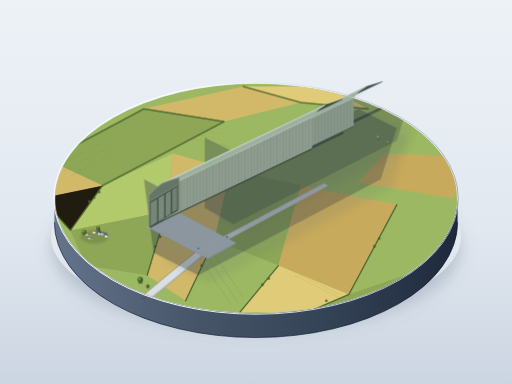
t = 0.00 s
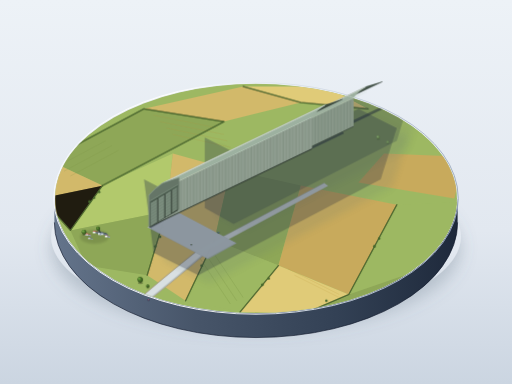
t = 2.75 s
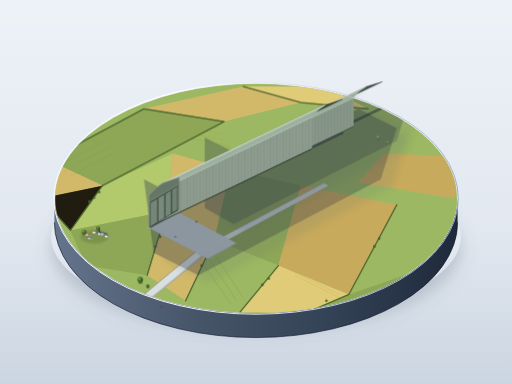
t = 5.50 s
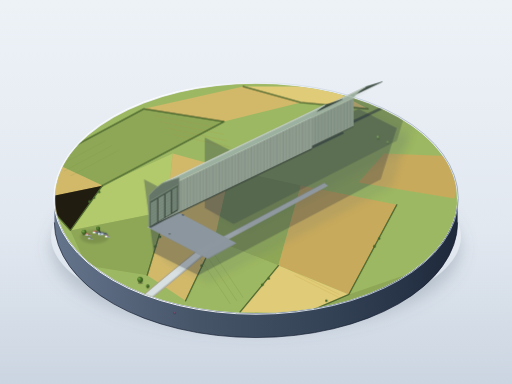
t = 8.25 s

The animated SVG that drew these frames (rendered in a browser with its animation timeline set to each time). Animation: 3 CSS @keyframes rules; frames cover the first 8.25 s, repeats indefinitely.

<svg xmlns="http://www.w3.org/2000/svg" viewBox="0 0 1600 1200" width="100%" height="100%">
  <defs>
    <!-- Background Gradient -->
    <linearGradient id="bgGrad" x1="0" y1="0" x2="0" y2="1">
      <stop offset="0%" stop-color="#edf2f7"/>
      <stop offset="60%" stop-color="#e2e8f0"/>
      <stop offset="100%" stop-color="#cbd5e1"/>
    </linearGradient>

    <!-- Base Cylinder Gradients -->
    <linearGradient id="baseRimGrad" x1="0" y1="0" x2="1" y2="0">
      <stop offset="0%" stop-color="#f8fafc"/>
      <stop offset="30%" stop-color="#ffffff"/>
      <stop offset="70%" stop-color="#cbd5e1"/>
      <stop offset="100%" stop-color="#94a3b8"/>
    </linearGradient>
    <linearGradient id="baseSideGrad" x1="0" y1="0" x2="1" y2="0">
      <stop offset="0%" stop-color="#64748b"/>
      <stop offset="35%" stop-color="#475569"/>
      <stop offset="70%" stop-color="#334155"/>
      <stop offset="100%" stop-color="#1e293b"/>
    </linearGradient>

    <!-- Drop Shadows Filters -->
    <filter id="pedestalShadow" x="-20%" y="-20%" width="140%" height="140%">
      <feGaussianBlur in="SourceAlpha" stdDeviation="25"/>
      <feColorMatrix type="matrix" values="0 0 0 0 0.1   0 0 0 0 0.15   0 0 0 0 0.2  0 0 0 0.28 0"/>
      <feOffset dx="0" dy="35"/>
      <feBlend in="SourceGraphic" in2="blurOut" mode="normal"/>
    </filter>

    <filter id="hangarShadowFilter" x="-30%" y="-30%" width="160%" height="160%">
      <feGaussianBlur in="SourceAlpha" stdDeviation="12"/>
      <feColorMatrix type="matrix" values="0 0 0 0 0.12  0 0 0 0 0.18  0 0 0 0 0.15  0 0 0 0.42 0"/>
      <feOffset dx="35" dy="25"/>
      <feBlend in="SourceGraphic" in2="blurOut" mode="normal"/>
    </filter>

    <filter id="softContactShadow" x="-20%" y="-20%" width="140%" height="140%">
      <feGaussianBlur stdDeviation="3"/>
      <feColorMatrix type="matrix" values="0 0 0 0 0  0 0 0 0 0  0 0 0 0 0  0 0 0 0.35 0"/>
    </filter>

    <!-- Base Top Clip Path (Circle in perspective) -->
    <clipPath id="baseClip">
      <ellipse cx="800" cy="620" rx="630" ry="360"/>
    </clipPath>

    <!-- Field & Road Clip to stay within diorama base -->
    <clipPath id="farmlandClip">
      <ellipse cx="800" cy="620" rx="628" ry="358"/>
    </clipPath>

    <!-- Wall Ribs Pattern (Lit Side of Hangars) -->
    <!-- Hangars are projected along isometric / 30 deg lines: side wall runs down-right (e.g. angle ~26.5 deg) -->
    <!-- We will draw the hangar structures with crisp vector polygons, ribs with fine lines -->
  </defs>

  <style><![CDATA[
    .car-motion-1 {
      animation: driveCar1 9s ease-in-out infinite alternate;
    }
    .car-motion-2 {
      animation: driveCar2 11s ease-in-out infinite alternate;
    }
    .car-motion-3 {
      animation: driveCar3 8s ease-in-out infinite alternate;
    }
    @keyframes driveCar1 {
      0% { transform: translate(0px, 0px); }
      100% { transform: translate(-140px, -70px); }
    }
    @keyframes driveCar2 {
      0% { transform: translate(0px, 0px); }
      100% { transform: translate(110px, 55px); }
    }
    @keyframes driveCar3 {
      0% { transform: translate(0px, 0px); }
      100% { transform: translate(-90px, -45px); }
    }
  ]]></style>

  <!-- Canvas Background -->
  <rect width="1600" height="1200" fill="url(#bgGrad)"/>

  <!-- Pedestal Floor Cast Shadow -->
  <ellipse cx="800" cy="740" rx="640" ry="260" fill="url(#bgGrad)" filter="url(#pedestalShadow)"/>

  <!-- ================= DIORAMA BASE (CYLINDER PEDESTAL) ================= -->
  <!-- Base Side (Thickness = 75px) -->
  <path d="M 170,620 A 630 360 0 0 0 1430,620 L 1430,695 A 630 360 0 0 1 170,695 Z" fill="url(#baseSideGrad)"/>
  <!-- Bevel / Rim Bottom Shadow line -->
  <path d="M 170,695 A 630 360 0 0 0 1430,695" stroke="#0f172a" stroke-width="2" fill="none"/>
  
  <!-- Base Top Surface Rim (Highlight Edge) -->
  <ellipse cx="800" cy="620" rx="632" ry="362" fill="none" stroke="url(#baseRimGrad)" stroke-width="3"/>

  <!-- ================= TOP SURFACE: FARMLAND MOSAIC ================= -->
  <g clip-path="url(#farmlandClip)">
    <!-- Base Field Grass / Ground Tone -->
    <ellipse cx="800" cy="620" rx="630" ry="360" fill="#9db862"/>

    <!-- Patchwork Farm Fields (Alternating #9db862, #8ea757, #b2c96c, #d2b96a, #c8aa5c, #e0cb78) -->
    <!-- Far Fields (Top Left to Top Right) -->
    <polygon points="150,500 450,340 700,380 320,580" fill="#8ea757"/>
    <polygon points="450,340 760,270 940,320 700,380" fill="#d2b96a"/>
    <polygon points="760,270 1020,270 1150,340 940,320" fill="#e0cb78"/>
    <polygon points="1020,270 1400,380 1200,480 1150,340" fill="#9db862"/>
    <polygon points="1200,480 1450,490 1420,620 1120,570" fill="#c8aa5c"/>

    <!-- Mid & Foreground Fields -->
    <polygon points="150,500 320,580 220,720 130,620" fill="#d2b96a"/>
    <polygon points="320,580 540,480 520,660 220,720" fill="#b2c96c"/>
    <polygon points="520,660 540,480 720,530 670,750" fill="#d2b96a"/>
    <polygon points="670,750 720,530 940,580 870,830" fill="#8ea757"/>
    <polygon points="870,830 940,580 1240,640 1090,920" fill="#c8aa5c"/>
    <polygon points="1090,920 1240,640 1440,630 1380,820" fill="#9db862"/>

    <!-- Bottom Foreground Fields -->
    <polygon points="220,720 520,660 460,860 270,830" fill="#8ea757"/>
    <polygon points="520,660 670,750 580,940 460,860" fill="#d2b96a"/>
    <polygon points="670,750 870,830 750,975 580,940" fill="#9db862"/>
    <polygon points="870,830 1090,920 950,980 750,975" fill="#e0cb78"/>
    <polygon points="1090,920 1380,820 1250,950 950,980" fill="#8ea757"/>

    <!-- Field Crops Striped Furrows / Texture (Selective fine lines) -->
    <g stroke="#7b9449" stroke-width="1.2" opacity="0.45">
      <!-- In field 1 -->
      <line x1="180" y1="520" x2="330" y2="440"/>
      <line x1="200" y1="535" x2="350" y2="455"/>
      <line x1="220" y1="550" x2="370" y2="470"/>
      <!-- In gold field -->
      <line x1="480" y1="360" x2="680" y2="400" stroke="#b39744"/>
      <line x1="500" y1="380" x2="700" y2="420" stroke="#b39744"/>
      <line x1="520" y1="400" x2="710" y2="440" stroke="#b39744"/>
      <line x1="540" y1="420" x2="720" y2="460" stroke="#b39744"/>
      <!-- In FG field -->
      <line x1="600" y1="770" x2="720" y2="950" stroke="#688235"/>
      <line x1="620" y1="760" x2="740" y2="940" stroke="#688235"/>
      <line x1="640" y1="750" x2="760" y2="930" stroke="#688235"/>
      <line x1="900" y1="840" x2="1060" y2="920" stroke="#ba9e3e"/>
      <line x1="920" y1="860" x2="1070" y2="935" stroke="#ba9e3e"/>
    </g>

    <!-- Fine Hedgerows between fields (细细的树篱) -->
    <g stroke="#3d5a27" stroke-width="3.5" stroke-linecap="round" stroke-linejoin="round" opacity="0.85">
      <!-- Hedgerow lines following field boundaries with small shadow -->
      <path d="M 150,500 L 450,340 M 700,380 L 320,580 M 450,340 L 700,380 M 760,270 L 940,320 M 1150,340 L 940,320" stroke="#2b401c" stroke-width="4.5" opacity="0.4"/>
      <path d="M 150,500 L 450,340 M 700,380 L 320,580 M 450,340 L 700,380 M 760,270 L 940,320 M 1150,340 L 940,320"/>
      <!-- Foreground hedges -->
      <path d="M 320,580 L 220,720 L 130,620 M 520,660 L 460,860 M 670,750 L 580,940 M 870,830 L 750,975 M 1090,920 L 950,980 M 1240,640 L 1090,920" stroke="#253818" stroke-width="4" opacity="0.35"/>
      <path d="M 320,580 L 220,720 L 130,620 M 520,660 L 460,860 M 670,750 L 580,940 M 870,830 L 750,975 M 1090,920 L 950,980 M 1240,640 L 1090,920"/>
    </g>
    <!-- Hedgerow bushes clumps on edges -->
    <g fill="#47682d">
      <circle cx="280" cy="630" r="4.5"/>
      <circle cx="295" cy="618" r="3.5"/>
      <circle cx="310" cy="600" r="4"/>
      <circle cx="485" cy="770" r="4"/>
      <circle cx="500" cy="740" r="4.5"/>
      <circle cx="510" cy="710" r="3.5"/>
      <circle cx="630" cy="830" r="4"/>
      <circle cx="645" cy="800" r="4.5"/>
      <circle cx="820" cy="890" r="4.5"/>
      <circle cx="840" cy="870" r="4"/>
      <circle cx="1020" cy="940" r="4"/>
      <circle cx="1170" cy="770" r="4.5"/>
      <circle cx="1185" cy="745" r="4"/>
    </g>

    <!-- Country Road from Base Edge to Hangar Apron (条乡间小路从底座边缘通向两库之间) -->
    <!-- Road shadow/edge -->
    <path d="M 380,980 Q 520,860 620,780 L 640,795 Q 540,880 395,995 Z" fill="#b8c0c2"/>
    <!-- Road pavement (浅灰) -->
    <path d="M 382,982 Q 520,860 622,782 L 636,792 Q 538,876 392,992 Z" fill="#d9e0e2"/>
    <!-- Dirt shoulders -->
    <path d="M 380,980 Q 520,860 620,780" stroke="#a39678" stroke-width="2.5" fill="none"/>
    <path d="M 395,995 Q 540,880 640,795" stroke="#a39678" stroke-width="2" fill="none"/>

    <!-- Straight Road between the two hangars (两库之间的空地上一条笔直的小路) -->
    <polygon points="620,780 635,790 1025,580 1013,572" fill="#d5dcde"/>
    <line x1="620" y1="780" x2="1013" y2="572" stroke="#9ba4a6" stroke-width="1.2"/>
    <line x1="635" y1="790" x2="1025" y2="580" stroke="#cbd2d4" stroke-width="1.2"/>

    <!-- Apron / Hardstanding Around Hangar Front Ends -->
    <polygon points="460,710 650,810 740,760 550,660" fill="#b0bac0" opacity="0.8"/>
    <polygon points="463,710 648,807 737,759 552,661" fill="#c5cfd4" opacity="0.9"/>
  </g>

  <!-- ================= SHADOWS CAST BY HANGARS ON GROUND ================= -->
  <!-- Light source from upper-left ~45 deg, casting soft shadows towards lower-right -->
  <g clip-path="url(#farmlandClip)">
    <!-- Shadow of Far Hangar (Hangar 2) -->
    <!-- Far Hangar is at X~670-1170, Y~340-580 -->
    <polygon points="640,430 730,475 1190,260 1280,310 1240,440 730,700 640,650" fill="#2d3748" opacity="0.32" filter="url(#hangarShadowFilter)"/>
    
    <!-- Shadow of Near Hangar (Hangar 1) -->
    <!-- Near Hangar is at X~460-1080, Y~450-770 -->
    <polygon points="450,560 555,615 1120,340 1240,400 1190,560 620,860 480,790" fill="#2d3748" opacity="0.36" filter="url(#hangarShadowFilter)"/>

    <!-- Ambient Occlusion at ground junction of both hangars -->
    <polygon points="560,655 1070,410 1075,417 565,662" fill="#1e293b" opacity="0.5"/>
    <polygon points="730,555 1200,330 1205,337 735,562" fill="#1e293b" opacity="0.5"/>
    <polygon points="465,710 560,655 563,660 470,713" fill="#1a252c" opacity="0.5"/>
    <polygon points="645,615 730,555 733,560 650,618" fill="#1a252c" opacity="0.5"/>
  </g>

  <!-- ================= HANGAR BUILDINGS (TWIN CARDINGTON SHEDS) ================= -->
  <!--
      Geometry & Orientation:
      Viewing from oblique front-end perspective (端面的斜前方俯视).
      Front End Wall faces Down-Left (approx vector: -2, +1).
      Side Wall runs along Long Axis towards Up-Right (approx vector: +2.1, -1).
      Near Hangar (Hangar No. 1, Cardington Shed 1): slightly longer (~4.5 : 1 ratio).
      Far Hangar (Hangar No. 2, Cardington Shed 2): almost identical, slightly shorter.
      Width W ≈ 110px.
      Height H ≈ 0.9 * W ≈ 100px.
      Length L_near ≈ 4.5 * W ≈ 500px. L_far ≈ 460px.
      Doors: Height = 0.75 * H ≈ 75px. Huge sliding leaves with vertical splits.
      Roof: Slightly curved dual-pitch roof with gentle rounding at ridge (略带弧度的两坡顶，屋脊圆润).
      Color Scheme:
      - Corrugated sheeting base: #6f7f72 (灰绿)
      - Lit Side Wall (Facing Left/Top-Left): #8f9d90 (浅灰绿受光)
      - Shaded End Wall (Facing Down-Left / Front): #657568 intermediate
      - Back/Right Slopes / Dark recesses: #48564b to #3b473e deep blue-slate gray
      - Skylight strip along ridge: #e8eeea (浅灰白)
  -->

  <!-- ================= 1. FAR HANGAR (HANGAR 2) ================= -->
  <!-- Position: Front corner at (645, 615). Base width to (735, 565). Ridge at (685, 505) -->
  <g id="hangar-far">
    <!-- Base coordinates:
         Front End:
         F_BL: (645, 615) [Front Base Left]
         F_BR: (735, 565) [Front Base Right]
         F_TL: (645, 525) [Front Top Eaves Left]
         F_TR: (735, 475) [Front Top Eaves Right]
         F_Ridge: (685, 490) [Front Roof Ridge peak, slightly rounded]

         Back End (Shifted by Vector dx=+460, dy=-220):
         B_BL: (1105, 395)
         B_BR: (1195, 345)
         B_TL: (1105, 305)
         B_TR: (1195, 255)
         B_Ridge: (1145, 270)
    -->

    <!-- Rear Roof Pitch (Far Slope, facing northeast, shaded/backlight) -->
    <path d="M 685,490 Q 712,481 735,475 L 1195,255 Q 1172,261 1145,270 Z" fill="#445348"/>
    <!-- Rear Eaves Shadow Trim -->
    <line x1="735" y1="475" x2="1195" y2="255" stroke="#2f3b33" stroke-width="2"/>

    <!-- Lit Long Side Wall (Facing West/Northwest - gets morning/afternoon top-left light) -->
    <polygon points="645,615 645,525 1105,305 1105,395" fill="#889789"/>

    <!-- Vertical Ribs on Lit Side Wall (密集的竖向骨架, 40 divisions along height) -->
    <!-- Height is 90px, division is ~2.3px. 460px length = ~110 ribs. -->
    <path d="
      M 655,610 L 655,520 M 665,605 L 665,515 M 675,600 L 675,510 M 685,595 L 685,505
      M 695,590 L 695,500 M 705,585 L 705,495 M 715,580 L 715,490 M 725,575 L 725,485
      M 735,570 L 735,480 M 745,566 L 745,476 M 755,561 L 755,471 M 765,556 L 765,466
      M 775,551 L 775,461 M 785,546 L 785,456 M 795,541 L 795,451 M 805,537 L 805,447
      M 815,532 L 815,442 M 825,527 L 825,437 M 835,522 L 835,432 M 845,517 L 845,427
      M 855,512 L 855,422 M 865,508 L 865,418 M 875,503 L 875,413 M 885,498 L 885,408
      M 895,493 L 895,403 M 905,488 L 905,398 M 915,484 L 915,394 M 925,479 L 925,389
      M 935,474 L 935,384 M 945,469 L 945,379 M 955,464 L 955,374 M 965,459 L 965,369
      M 975,455 L 975,365 M 985,450 L 985,360 M 995,445 L 995,355 M 1005,440 L 1005,350
      M 1015,435 L 1015,345 M 1025,431 L 1025,341 M 1035,426 L 1035,336 M 1045,421 L 1045,331
      M 1055,416 L 1055,326 M 1065,411 L 1065,321 M 1075,406 L 1075,316 M 1085,402 L 1085,312
      M 1095,397 L 1095,307
    " stroke="#68796a" stroke-width="1.2" opacity="0.75"/>

    <!-- Bottom contact shadow & Top Eaves Highlight on Lit Wall -->
    <line x1="645" y1="525" x2="1105" y2="305" stroke="#b4c4b5" stroke-width="1.8"/>
    <line x1="645" y1="615" x2="1105" y2="395" stroke="#3b483e" stroke-width="2.5"/>

    <!-- Lit Roof Slope (Front Pitch, facing West/Upwards) -->
    <path d="M 645,525 Q 662,504 685,490 L 1145,270 Q 1122,284 1105,305 Z" fill="#9db09f"/>
    <!-- Subtle Corrugation on Lit Roof Slope -->
    <path d="
      M 665,516 L 1125,296 M 685,507 L 1145,287
    " stroke="#bad0bc" stroke-width="1" opacity="0.6"/>

    <!-- Skylight Strip along Ridge (屋脊上一条通长的天窗带: 浅灰白) -->
    <polygon points="682,492 688,489 1148,269 1142,272" fill="#f1f5f3"/>
    <line x1="682" y1="492" x2="1142" y2="272" stroke="#ffffff" stroke-width="1.5"/>
    <line x1="688" y1="489" x2="1148" y2="269" stroke="#94a397" stroke-width="0.8"/>

    <!-- Front Gable End Wall Structure (Intermediate Tone #67776a) -->
    <path d="M 645,615 L 645,525 Q 665,505 685,490 Q 710,480 735,475 L 735,565 Z" fill="#607062"/>
    <!-- Arch/Gable Trim Border -->
    <path d="M 645,525 Q 665,505 685,490 Q 710,480 735,475" stroke="#7e9180" stroke-width="2.2" fill="none"/>
    <line x1="645" y1="615" x2="645" y2="525" stroke="#7e9180" stroke-width="1.8"/>

    <!-- Giant Sliding Doors on Front End (端面几乎整面是分段的巨门, 门扇高度约为机库高度的3/4) -->
    <!-- Door opening recess -->
    <polygon points="650,612 650,545 730,500 730,568" fill="#323d34"/>
    <!-- Door Leaves: Slightly lighter with fine horizontal corrugation lines (门扇略浅并带细密的横向线) -->
    <!-- 4 Leaves sliding pairs: Left leaf 1, Left leaf 2, Right leaf 1, Right leaf 2 with fine vertical gaps -->
    <!-- Leaf 1 -->
    <polygon points="651,611 651,547 670,536 670,600" fill="#758577"/>
    <!-- Leaf 2 -->
    <polygon points="672,599 672,535 690,525 690,589" fill="#78887a"/>
    <!-- Leaf 3 -->
    <polygon points="692,588 692,524 710,513 710,578" fill="#758577"/>
    <!-- Leaf 4 -->
    <polygon points="712,577 712,512 729,502 729,567" fill="#718173"/>

    <!-- Horizontal Lines on Door Leaves (细密的横向线) -->
    <g stroke="#536355" stroke-width="0.8" opacity="0.7">
      <!-- Leaf 1 lines -->
      <line x1="651" y1="603" x2="670" y2="592"/>
      <line x1="651" y1="595" x2="670" y2="584"/>
      <line x1="651" y1="587" x2="670" y2="576"/>
      <line x1="651" y1="579" x2="670" y2="568"/>
      <line x1="651" y1="571" x2="670" y2="560"/>
      <line x1="651" y1="563" x2="670" y2="552"/>
      <line x1="651" y1="555" x2="670" y2="544"/>
      <!-- Leaf 2 lines -->
      <line x1="672" y1="591" x2="690" y2="581"/>
      <line x1="672" y1="583" x2="690" y2="573"/>
      <line x1="672" y1="575" x2="690" y2="565"/>
      <line x1="672" y1="567" x2="690" y2="557"/>
      <line x1="672" y1="559" x2="690" y2="549"/>
      <line x1="672" y1="551" x2="690" y2="541"/>
      <line x1="672" y1="543" x2="690" y2="533"/>
      <!-- Leaf 3 lines -->
      <line x1="692" y1="580" x2="710" y2="570"/>
      <line x1="692" y1="572" x2="710" y2="562"/>
      <line x1="692" y1="564" x2="710" y2="554"/>
      <line x1="692" y1="556" x2="710" y2="546"/>
      <line x1="692" y1="548" x2="710" y2="538"/>
      <line x1="692" y1="540" x2="710" y2="530"/>
      <line x1="692" y1="532" x2="710" y2="522"/>
      <!-- Leaf 4 lines -->
      <line x1="712" y1="569" x2="729" y2="559"/>
      <line x1="712" y1="561" x2="729" y2="551"/>
      <line x1="712" y1="553" x2="729" y2="543"/>
      <line x1="712" y1="545" x2="729" y2="535"/>
      <line x1="712" y1="537" x2="729" y2="527"/>
      <line x1="712" y1="529" x2="729" y2="519"/>
      <line x1="712" y1="521" x2="729" y2="511"/>
    </g>
    <!-- Door Top Guide Rail Box -->
    <polygon points="649,547 649,542 731,496 731,501" fill="#4d5c50"/>
    <line x1="649" y1="542" x2="731" y2="496" stroke="#879989" stroke-width="1.2"/>
  </g>

  <!-- ================= 2. NEAR HANGAR (HANGAR 1) ================= -->
  <!--
       Position: Spaced parallel by narrow clear ground (两库间距约为机库宽度的1/3 ≈ 38px).
       Near Hangar is slightly longer (近侧的一座略长, Length ≈ 515px).
       Front End Corner Base Left at (465, 710).
       Front End Corner Base Right at (560, 655).
       Front Height ≈ 100px. Front Eaves Left (465, 610), Right (560, 555).
       Front Ridge at (508, 572).
       Length Vector dx = +510, dy = -245.
       Back End Base Left: (975, 465), Base Right: (1070, 410).
       Back End Eaves Left: (975, 365), Eaves Right: (1070, 310).
       Back Ridge: (1018, 327).
  -->
  <g id="hangar-near">
    <!-- Rear Roof Pitch (Far Slope, facing North/East, shaded) -->
    <path d="M 508,572 Q 536,561 560,555 L 1070,310 Q 1045,317 1018,327 Z" fill="#3e4d41"/>
    <line x1="560" y1="555" x2="1070" y2="310" stroke="#253128" stroke-width="2"/>

    <!-- Lit Long Side Wall (Facing West/Southwest - direct primary light) -->
    <polygon points="465,710 465,610 975,365 975,465" fill="#8f9d90"/>

    <!-- Dense Vertical Structural Ribs on Lit Wall (成排铺满, 竖向骨架在墙面上微微凸起) -->
    <path d="
      M 475,705 L 475,605 M 485,700 L 485,600 M 495,695 L 495,595 M 505,690 L 505,590
      M 515,685 L 515,585 M 525,680 L 525,580 M 535,675 L 535,575 M 545,671 L 545,571
      M 555,666 L 555,566 M 565,661 L 565,561 M 575,656 L 575,556 M 585,651 L 585,551
      M 595,646 L 595,546 M 605,641 L 605,541 M 615,637 L 615,537 M 625,632 L 625,532
      M 635,627 L 635,527 M 645,622 L 645,522 M 655,617 L 655,517 M 665,612 L 665,512
      M 675,607 L 675,507 M 685,603 L 685,503 M 695,598 L 695,498 M 705,593 L 705,493
      M 715,588 L 715,488 M 725,583 L 725,483 M 735,578 L 735,478 M 745,574 L 745,474
      M 755,569 L 755,469 M 765,564 L 765,464 M 775,559 L 775,459 M 785,554 L 785,454
      M 795,549 L 795,449 M 805,545 L 805,445 M 815,540 L 815,440 M 825,535 L 825,435
      M 835,530 L 835,430 M 845,525 L 845,425 M 855,520 L 855,420 M 865,515 L 865,415
      M 875,511 L 875,411 M 885,506 L 885,406 M 895,501 L 895,401 M 905,496 L 905,396
      M 915,491 L 915,391 M 925,486 L 925,386 M 935,482 L 935,382 M 945,477 L 945,377
      M 955,472 L 955,372 M 965,467 L 965,367
    " stroke="#687869" stroke-width="1.3" opacity="0.8"/>

    <!-- Subtle Rib Highlights (giving physical relief to ribs in sunlight) -->
    <path d="
      M 476,704 L 476,605 M 496,694 L 496,595 M 516,684 L 516,585 M 536,674 L 536,575
      M 556,665 L 556,566 M 576,655 L 576,556 M 596,645 L 596,546 M 616,636 L 616,537
      M 636,626 L 636,527 M 656,616 L 656,517 M 676,606 L 676,507 M 696,597 L 696,498
      M 716,587 L 716,488 M 736,577 L 736,478 M 756,568 L 756,469 M 776,558 L 776,459
      M 796,548 L 796,449 M 816,539 L 816,440 M 836,529 L 836,430 M 856,519 L 856,420
      M 876,510 L 876,411 M 896,500 L 896,401 M 916,490 L 916,391 M 936,481 L 936,382
      M 956,471 L 956,372
    " stroke="#aabcb0" stroke-width="0.8" opacity="0.6"/>

    <!-- Lit Side Top Edge Highlight & Bottom Contact Shadow Line -->
    <line x1="465" y1="610" x2="975" y2="365" stroke="#d5e4d7" stroke-width="2.5"/>
    <line x1="465" y1="710" x2="975" y2="465" stroke="#253027" stroke-width="2.8"/>

    <!-- Lit Roof Slope (Front Pitch, facing South/West) -->
    <path d="M 465,610 Q 484,587 508,572 L 1018,327 Q 994,343 975,365 Z" fill="#9db1a0"/>

    <!-- Skylight Strip Along Ridge (屋脊上一条通长的天窗带: 浅灰白) -->
    <polygon points="505,574 511,570 1021,325 1015,329" fill="#edf4f0"/>
    <line x1="505" y1="574" x2="1015" y2="329" stroke="#ffffff" stroke-width="1.8"/>
    <line x1="511" y1="570" x2="1021" y2="325" stroke="#87998b" stroke-width="1"/>

    <!-- Near Front Gable End Wall Structure (Intermediate Tone #6b7a6d) -->
    <path d="M 465,710 L 465,610 Q 484,588 508,572 Q 535,562 560,555 L 560,655 Z" fill="#657567"/>
    <!-- Gable Arch Trim Highlighting -->
    <path d="M 465,610 Q 484,588 508,572 Q 535,562 560,555" stroke="#869988" stroke-width="2.5" fill="none"/>
    <line x1="465" y1="710" x2="465" y2="610" stroke="#869988" stroke-width="2"/>

    <!-- Giant Sliding Doors on Near End Wall (端墙几乎整面是分段的巨门，门扇高度为机库高度3/4) -->
    <!-- Recessed Pocket Opening -->
    <polygon points="470,707 470,632 555,582 555,658" fill="#2d382f"/>

    <!-- Sliding Door Leaves (4 Sections, Slightly lighter with horizontal ribs, fine gaps) -->
    <!-- Leaf 1 (Near left) -->
    <polygon points="471,706 471,634 492,621 492,693" fill="#788a7b"/>
    <!-- Leaf 2 -->
    <polygon points="494,692 494,620 514,608 514,680" fill="#7c8e7f"/>
    <!-- Leaf 3 -->
    <polygon points="516,679 516,607 535,595 535,667" fill="#788a7b"/>
    <!-- Leaf 4 (Right) -->
    <polygon points="537,666 537,594 554,583 554,655" fill="#728475"/>

    <!-- Horizontal corrugated lines on Near Doors -->
    <g stroke="#536355" stroke-width="0.9" opacity="0.75">
      <!-- Leaf 1 -->
      <line x1="471" y1="697" x2="492" y2="684"/>
      <line x1="471" y1="688" x2="492" y2="675"/>
      <line x1="471" y1="679" x2="492" y2="666"/>
      <line x1="471" y1="670" x2="492" y2="657"/>
      <line x1="471" y1="661" x2="492" y2="648"/>
      <line x1="471" y1="652" x2="492" y2="639"/>
      <line x1="471" y1="643" x2="492" y2="630"/>
      <!-- Leaf 2 -->
      <line x1="494" y1="683" x2="514" y2="671"/>
      <line x1="494" y1="674" x2="514" y2="662"/>
      <line x1="494" y1="665" x2="514" y2="653"/>
      <line x1="494" y1="656" x2="514" y2="644"/>
      <line x1="494" y1="647" x2="514" y2="635"/>
      <line x1="494" y1="638" x2="514" y2="626"/>
      <line x1="494" y1="629" x2="514" y2="617"/>
      <!-- Leaf 3 -->
      <line x1="516" y1="670" x2="535" y2="658"/>
      <line x1="516" y1="661" x2="535" y2="649"/>
      <line x1="516" y1="652" x2="535" y2="640"/>
      <line x1="516" y1="643" x2="535" y2="631"/>
      <line x1="516" y1="634" x2="535" y2="622"/>
      <line x1="516" y1="625" x2="535" y2="613"/>
      <line x1="516" y1="616" x2="535" y2="604"/>
      <!-- Leaf 4 -->
      <line x1="537" y1="657" x2="554" y2="646"/>
      <line x1="537" y1="648" x2="554" y2="637"/>
      <line x1="537" y1="639" x2="554" y2="628"/>
      <line x1="537" y1="630" x2="554" y2="619"/>
      <line x1="537" y1="621" x2="554" y2="610"/>
      <line x1="537" y1="612" x2="554" y2="601"/>
      <line x1="537" y1="603" x2="554" y2="592"/>
    </g>

    <!-- Fine Vertical Gaps between door leaves (门扇关闭，门扇之间留出细缝) -->
    <line x1="493" y1="693" x2="493" y2="620" stroke="#1d2620" stroke-width="1.2"/>
    <line x1="515" y1="680" x2="515" y2="607" stroke="#1d2620" stroke-width="1.2"/>
    <line x1="536" y1="667" x2="536" y2="594" stroke="#1d2620" stroke-width="1.2"/>

    <!-- Upper Door Runner Hood / Canopy Trim -->
    <polygon points="469,634 469,628 556,577 556,583" fill="#4d5e50"/>
    <line x1="469" y1="628" x2="556" y2="577" stroke="#9bb19e" stroke-width="1.4"/>
  </g>

  <!-- ================= ENVIRONMENT & MINIATURE DETAILS ================= -->
  <!--
       【环境与微缩细节】
       ① 底座一角一簇村舍的坡屋顶与一座小教堂尖塔，几棵圆形树冠的大树；
          高度限制：周围村舍高度不超过机库高度十分之一 (机库高100px -> 村舍高 <= 10px, 尖塔 ~16px).
          位置：底座左下角/左侧 (X: 260-350, Y: 720-800).
       ② 一条乡间小路从底座边缘通向两库之间，路上两三辆小车；
          小车运动动画：SMIL 或 CSS @keyframes 沿小路来回或平移移动，循环 8-11s.
       ③ 几棵圆形树冠的大树散落 (至少两种尺寸).
       ④ 田野上几道细细的树篱 (已画在农田层).
       ⑤ 严禁飞艇、飞机、文字、人物等.
  -->

  <!-- Tiny Village Cluster (村舍与教堂) in Bottom-Left Corner of Diorama -->
  <g id="village-cluster">
    <!-- Village Ground AO Shadow -->
    <ellipse cx="295" cy="740" rx="45" ry="22" fill="#25351a" opacity="0.35" filter="url(#softContactShadow)"/>

    <!-- Cottage 1 (Small gable cottage, height ~7px, roof terracotta red/slate) -->
    <g transform="translate(265, 730)">
      <!-- Wall -->
      <polygon points="0,6 0,2 6,-1 11,2 11,6" fill="#e2e8f0"/>
      <polygon points="11,6 11,2 20,5 20,9" fill="#94a3b8"/>
      <!-- Pitched Roof -->
      <polygon points="-1,2 6,-2 12,2" fill="#c25745"/>
      <polygon points="6,-2 15,1 21,5 12,2" fill="#9e3b2b"/>
      <!-- Tiny shadow -->
      <line x1="0" y1="6" x2="20" y2="9" stroke="#1e293b" stroke-width="0.8" opacity="0.5"/>
    </g>

    <!-- Cottage 2 (Angled cottage, height ~8px) -->
    <g transform="translate(290, 722)">
      <polygon points="0,7 0,2 5,0 9,2 9,7" fill="#f1f5f9"/>
      <polygon points="9,7 9,2 18,4 18,9" fill="#64748b"/>
      <polygon points="-1,2 5,-1 10,2" fill="#b94c3a"/>
      <polygon points="5,-1 14,1 19,4 10,2" fill="#883224"/>
    </g>

    <!-- Cottage 3 (Tiny barn/outbuilding, height ~6px) -->
    <g transform="translate(275, 742)">
      <polygon points="0,5 0,2 4,0 8,2 8,5" fill="#e2e8f0"/>
      <polygon points="8,5 8,2 15,4 15,7" fill="#94a3b8"/>
      <polygon points="-1,2 4,-1 9,2" fill="#65727d"/>
      <polygon points="4,-1 11,1 16,4 9,2" fill="#47525c"/>
    </g>

    <!-- Village Parish Church with Spire (小教堂尖塔, Spire height ~15px) -->
    <g transform="translate(312, 725)">
      <!-- Nave Base -->
      <polygon points="0,9 0,4 6,1 12,4 12,9" fill="#cbd5e1"/>
      <polygon points="12,9 12,4 25,7 25,12" fill="#64748b"/>
      <!-- Nave Roof -->
      <polygon points="-1,4 6,0 13,4" fill="#475569"/>
      <polygon points="6,0 19,3 26,7 13,4" fill="#334155"/>
      <!-- Tower Base -->
      <polygon points="-5,9 -5,2 0,2 0,9" fill="#e2e8f0"/>
      <polygon points="0,9 0,2 4,3 4,10" fill="#94a3b8"/>
      <!-- Tower Pyramid Spire (尖塔) -->
      <polygon points="-5,2 -2.5,-12 0,2" fill="#475569"/>
      <polygon points="0,2 -2.5,-12 4,3" fill="#1e293b"/>
      <!-- Spire Highlight Line -->
      <line x1="-5" y1="2" x2="-2.5" y2="-12" stroke="#94a3b8" stroke-width="0.7"/>
    </g>

    <!-- Cottage 4 (Near Church, height ~6px) -->
    <g transform="translate(328, 736)">
      <polygon points="0,5 0,1 4,0 8,1 8,5" fill="#f8fafc"/>
      <polygon points="8,5 8,1 16,3 16,7" fill="#94a3b8"/>
      <polygon points="-1,1 4,-1 9,1" fill="#c25745"/>
      <polygon points="4,-1 12,1 17,3 9,1" fill="#883224"/>
    </g>
  </g>

  <!-- Miniature Trees with Round Canopies (几棵圆形树冠的大树, 至少两种尺寸, 散落) -->
  <g id="miniature-trees">
    <!-- Tree 1 (Large round tree near village church: radius 7px, height with trunk 12px) -->
    <g transform="translate(260, 725)">
      <ellipse cx="3" cy="8" rx="6" ry="3" fill="#1e2912" opacity="0.35"/>
      <rect x="2" y="2" width="2" height="6" fill="#4a3728"/>
      <!-- Multi-tone dome canopy for miniature model feel -->
      <circle cx="3" cy="0" r="7.5" fill="#3a5a22"/>
      <circle cx="1.5" cy="-1.5" r="6" fill="#4d772d"/>
      <circle cx="0.5" cy="-2.5" r="3.8" fill="#63933b"/>
      <circle cx="-0.5" cy="-3.5" r="1.8" fill="#84ba52"/>
    </g>

    <!-- Tree 2 (Medium tree near cottages: radius 5.5px) -->
    <g transform="translate(305, 715)">
      <ellipse cx="2" cy="6" rx="5" ry="2.5" fill="#1e2912" opacity="0.35"/>
      <rect x="1.5" y="1" width="1.5" height="5" fill="#4a3728"/>
      <circle cx="2" cy="-1" r="6" fill="#324f1c"/>
      <circle cx="0.8" cy="-2.2" r="4.8" fill="#476e27"/>
      <circle cx="0" cy="-3" r="2.8" fill="#5f8f36"/>
    </g>

    <!-- Tree 3 (Large tree along country road: radius 8px) -->
    <g transform="translate(435, 875)">
      <ellipse cx="4" cy="9" rx="8" ry="3.5" fill="#1e2912" opacity="0.4"/>
      <rect x="2.5" y="2" width="2.5" height="7" fill="#423022"/>
      <circle cx="3.5" cy="-1" r="8.5" fill="#35541e"/>
      <circle cx="1.8" cy="-2.5" r="6.8" fill="#476f29"/>
      <circle cx="0.8" cy="-3.8" r="4.2" fill="#5e9036"/>
      <circle cx="-0.2" cy="-4.8" r="2" fill="#7db34c"/>
    </g>

    <!-- Tree 4 (Small tree near field edge: radius 4.5px) -->
    <g transform="translate(460, 895)">
      <ellipse cx="2" cy="5" rx="4" ry="2" fill="#1e2912" opacity="0.3"/>
      <rect x="1.2" y="1" width="1.2" height="4" fill="#423022"/>
      <circle cx="2" cy="-0.5" r="5" fill="#2d4718"/>
      <circle cx="1" cy="-1.5" r="3.8" fill="#3f6523"/>
      <circle cx="0.2" cy="-2.2" r="2" fill="#558331"/>
    </g>

    <!-- Tree 5 (Medium tree northeast of hangars in distance: reduced saturation & contrast) -->
    <g transform="translate(1180, 430)">
      <ellipse cx="2" cy="5" rx="5" ry="2.2" fill="#24331e" opacity="0.25"/>
      <circle cx="2" cy="-1" r="5.5" fill="#516942"/>
      <circle cx="1" cy="-2" r="4.2" fill="#678455"/>
      <circle cx="0" cy="-2.8" r="2.5" fill="#7f9f6c"/>
    </g>
    <!-- Tree 6 (Small distant tree) -->
    <g transform="translate(1210, 445)">
      <ellipse cx="1.5" cy="4" rx="4" ry="1.8" fill="#24331e" opacity="0.2"/>
      <circle cx="1.5" cy="-0.5" r="4.5" fill="#577048"/>
      <circle cx="0.8" cy="-1.5" r="3.2" fill="#6f8d5d"/>
    </g>
  </g>

  <!-- ================= ANIMATED ELEMENTS: TINY VEHICLES (两三辆小车) ================= -->
  <!--
       Constraint check:
       - Only real moving things mentioned in text: "路上两三辆小车"
       - Animated with SMIL or CSS @keyframes
       - Smooth loop 4-12s, ease-in-out, self-centered
       - Scale accurate: car length ~5px, width ~2.5px, height ~2px (less than 1/40th of hangar)
  -->

  <!-- Vehicle 1: Moving along the straight road between hangars towards the back -->
  <g id="vehicle-1" transform="translate(710, 740)">
    <!-- Animated sub-group -->
    <g class="car-motion-1">
      <!-- Miniature Vehicle Contact Shadow -->
      <ellipse cx="0" cy="1" rx="4" ry="2" fill="#1e293b" opacity="0.5"/>
      <!-- Car Body (Dark Blue vintage saloon) -->
      <polygon points="-3,0 -1,-1.2 3,0.8 1,2" fill="#1e3a5f"/>
      <!-- Cabin Glass (Highlight) -->
      <polygon points="-1,-0.8 0,-1.4 2,0 1,0.6" fill="#93c5fd"/>
    </g>
  </g>

  <!-- Vehicle 2: Moving along the country approach road from bottom left towards apron -->
  <g id="vehicle-2" transform="translate(450, 930)">
    <g class="car-motion-2">
      <!-- Shadow -->
      <ellipse cx="0" cy="1.2" rx="4.5" ry="2.2" fill="#1e293b" opacity="0.45"/>
      <!-- Car Body (Dark Red estate / van) -->
      <polygon points="-3.5,-0.5 -1.5,-1.8 3,-0.2 1,1.2" fill="#831843"/>
      <!-- Cab top -->
      <polygon points="-1.5,-1.2 -0.2,-1.9 2,-0.8 0.7,-0.1" fill="#fbcfe8"/>
    </g>
  </g>

  <!-- Vehicle 3: Parked or slowly rolling near the hangar front apron -->
  <g id="vehicle-3" transform="translate(620, 775)">
    <g class="car-motion-3">
      <!-- Shadow -->
      <ellipse cx="0" cy="1" rx="3.8" ry="1.8" fill="#1e293b" opacity="0.45"/>
      <!-- Car Body (Olive/cream utility truck) -->
      <polygon points="-2.5,0.5 -0.5,-0.6 3,0.8 1,1.9" fill="#3f4e38"/>
      <!-- Hood/Cab -->
      <polygon points="-1,0 0.5,-0.7 2,0 0.5,0.7" fill="#849b78"/>
    </g>
  </g>

  <!-- Final Top Highlight Rim on Diorama Edge (Enhancing miniature showcase feel) -->
  <path d="M 170,620 A 630 360 0 0 1 1430,620" stroke="#ffffff" stroke-width="1.2" fill="none" opacity="0.6"/>
</svg>
